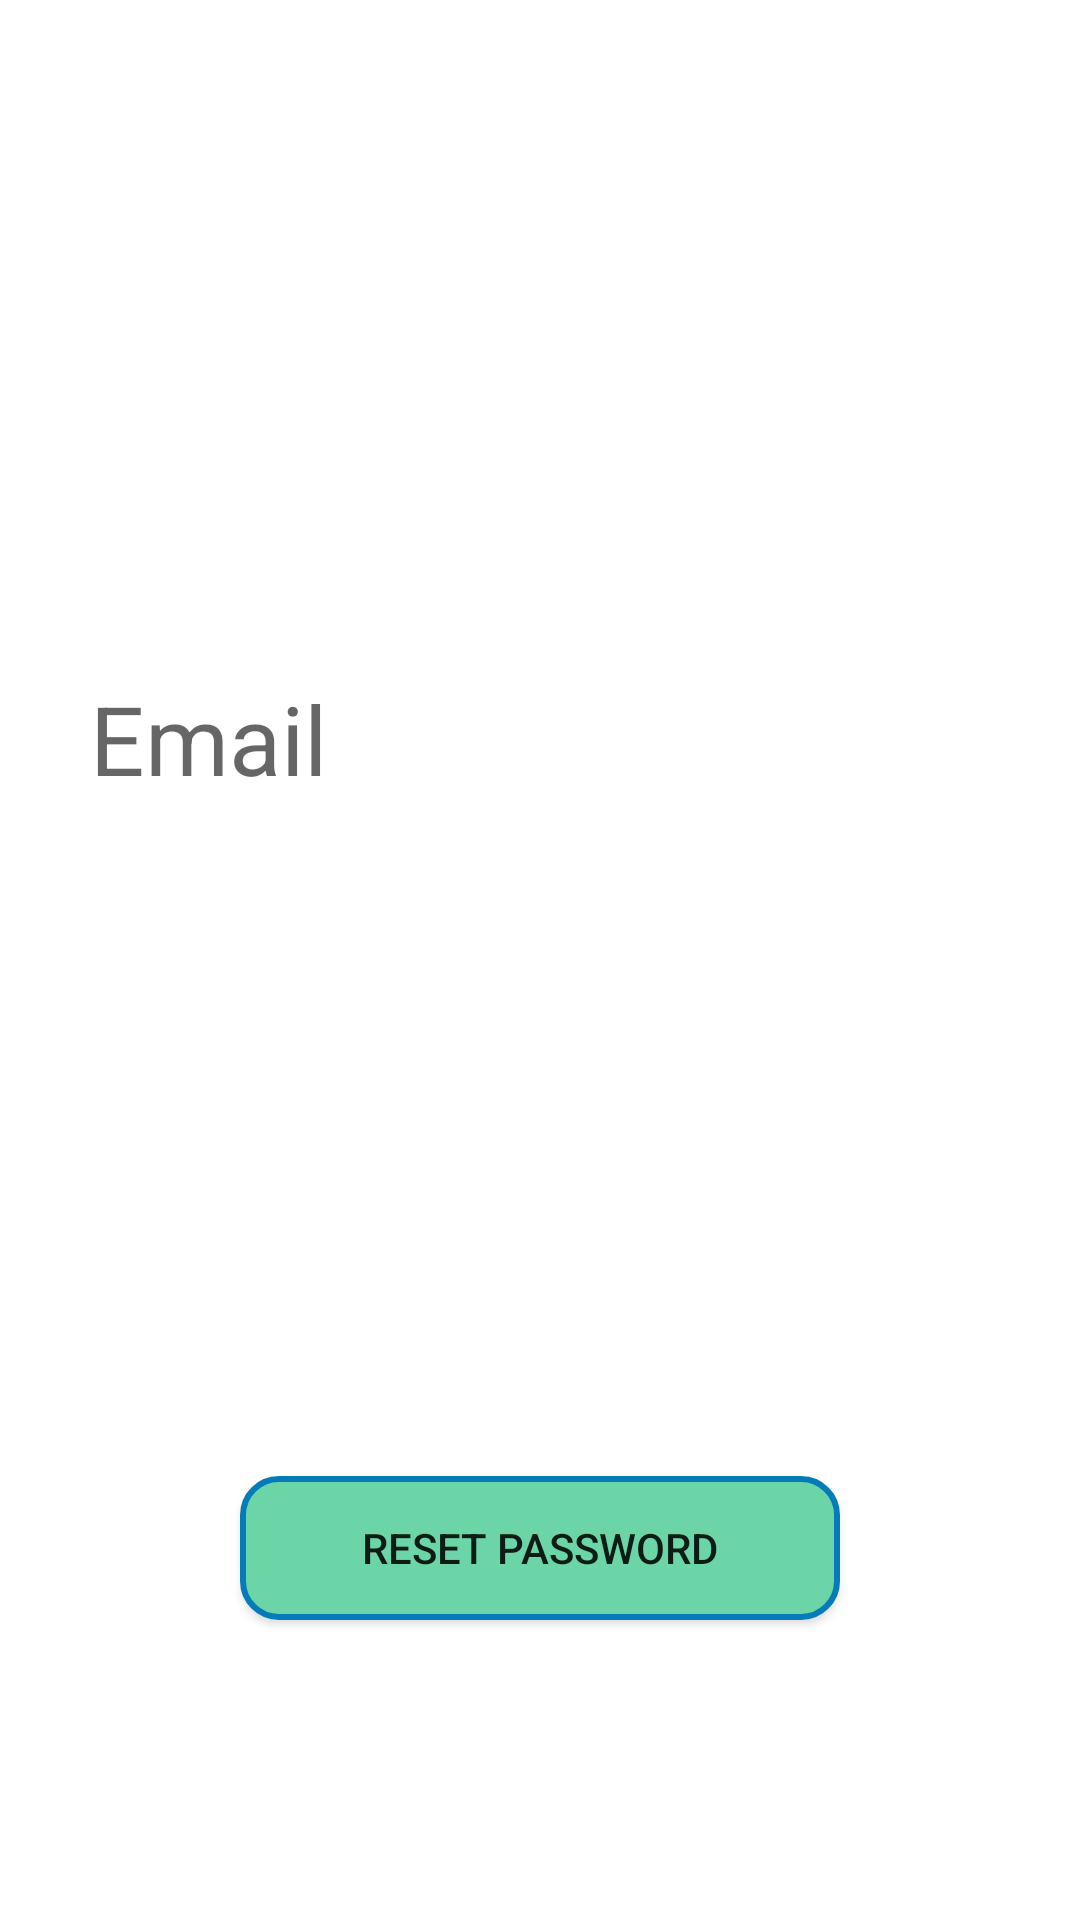

Layout XML and referenced resources for this Android screen:
<!-- AndroidManifest.xml: application theme Theme.GeoFood -->
<!-- res/layout/activity_forgot_password.xml -->
<?xml version="1.0" encoding="utf-8"?>
<androidx.constraintlayout.widget.ConstraintLayout xmlns:android="http://schemas.android.com/apk/res/android"
    xmlns:app="http://schemas.android.com/apk/res-auto"
    xmlns:tools="http://schemas.android.com/tools"
    android:layout_width="match_parent"
    android:layout_height="match_parent"
    tools:context=".ForgotPasswordActivity">
    <ImageView
        android:layout_width="match_parent"
        android:layout_height="wrap_content"
        android:background="@color/appGreen"
        android:src = "@drawable/geofood_logo"
        android:id = "@+id/geofood_logo"

        app:layout_constraintTop_toTopOf="parent"
        app:layout_constraintLeft_toLeftOf="parent"
        app:layout_constraintRight_toRightOf="parent"
        app:layout_constraintBottom_toTopOf="@id/forgot_input"
        app:layout_constraintVertical_chainStyle="spread_inside"
        />
    <EditText
        android:layout_width="300dp"
        android:layout_height="wrap_content"
        android:id = "@+id/forgot_input"
        android:textSize="32sp"
        android:inputType="text"
        android:background="@drawable/edit_text_boarder"
        android:hint = "@string/email"
        app:layout_constraintTop_toBottomOf="@id/geofood_logo"
        app:layout_constraintLeft_toLeftOf="parent"
        app:layout_constraintRight_toRightOf="parent"
        app:layout_constraintBottom_toTopOf="@id/reset_button"
        android:focusable="true"
        android:focusableInTouchMode="true"


        />
    <Button
        android:layout_width="200dp"
        android:layout_height="wrap_content"
        android:text="@string/reset_password"
        android:id="@+id/reset_button"
        android:onClick="resetPassword"
        android:background="@drawable/button_background"
        app:layout_constraintTop_toBottomOf="@id/forgot_input"
        app:layout_constraintLeft_toLeftOf="parent"
        app:layout_constraintRight_toRightOf="parent"
        app:layout_constraintBottom_toBottomOf="parent"
        android:layout_marginBottom="100dp"
        />



</androidx.constraintlayout.widget.ConstraintLayout>
<!-- resources referenced by this layout -->
<resources>
  <color name="appGreen">#6bd5a7</color>
  <!-- drawable button_background (drawable) -->
  <?xml version="1.0" encoding="utf-8"?>
  <shape xmlns:android="http://schemas.android.com/apk/res/android"
      android:shape = "rectangle">
      <solid
          android:color="@color/appGreen"
  
          />
      <stroke
          android:color="@color/appBlue"
          android:width="2dp"/>
      <corners
          android:bottomRightRadius="12dp"
          android:bottomLeftRadius="12dp"
          android:topLeftRadius="12dp"
          android:topRightRadius="12dp"/>
  </shape>
  <!-- drawable edit_text_boarder (drawable) -->
  <?xml version="1.0" encoding="utf-8"?>
  <shape xmlns:android="http://schemas.android.com/apk/res/android"
      android:shape="rectangle">
      <solid
          android:color="@android:color/transparent"/>
  
      <corners
          android:bottomRightRadius="12dp"
          android:bottomLeftRadius="12dp"
          android:topLeftRadius="12dp"
          android:topRightRadius="12dp"/>
      <stroke
          android:color="#ffffff"
          android:width="2dp"/>
  
  </shape>
  <string name="email">Email</string>
  <string name="reset_password">Reset Password</string>
  <style name="Theme.GeoFood" parent="Theme.MaterialComponents.Light.DarkActionBar">
          
          <item name="colorPrimary">@color/purple_500</item>
          <item name="colorPrimaryVariant">@color/purple_700</item>
          <item name="colorOnPrimary">@color/white</item>
          
          <item name="colorSecondary">@color/teal_200</item>
          <item name="colorSecondaryVariant">@color/teal_700</item>
          <item name="colorOnSecondary">@color/black</item>
          
          <item name="android:statusBarColor" tools:targetApi="l">
              ?attr/colorPrimaryVariant
          </item>
          
      </style>
  <color name="appBlue">#057BBA</color>
  <color name="purple_500">#FF6200EE</color>
  <color name="purple_700">#FF3700B3</color>
  <color name="white">#FFFFFFFF</color>
  <color name="teal_200">#FF03DAC5</color>
  <color name="teal_700">#FF018786</color>
  <color name="black">#FF000000</color>
</resources>
